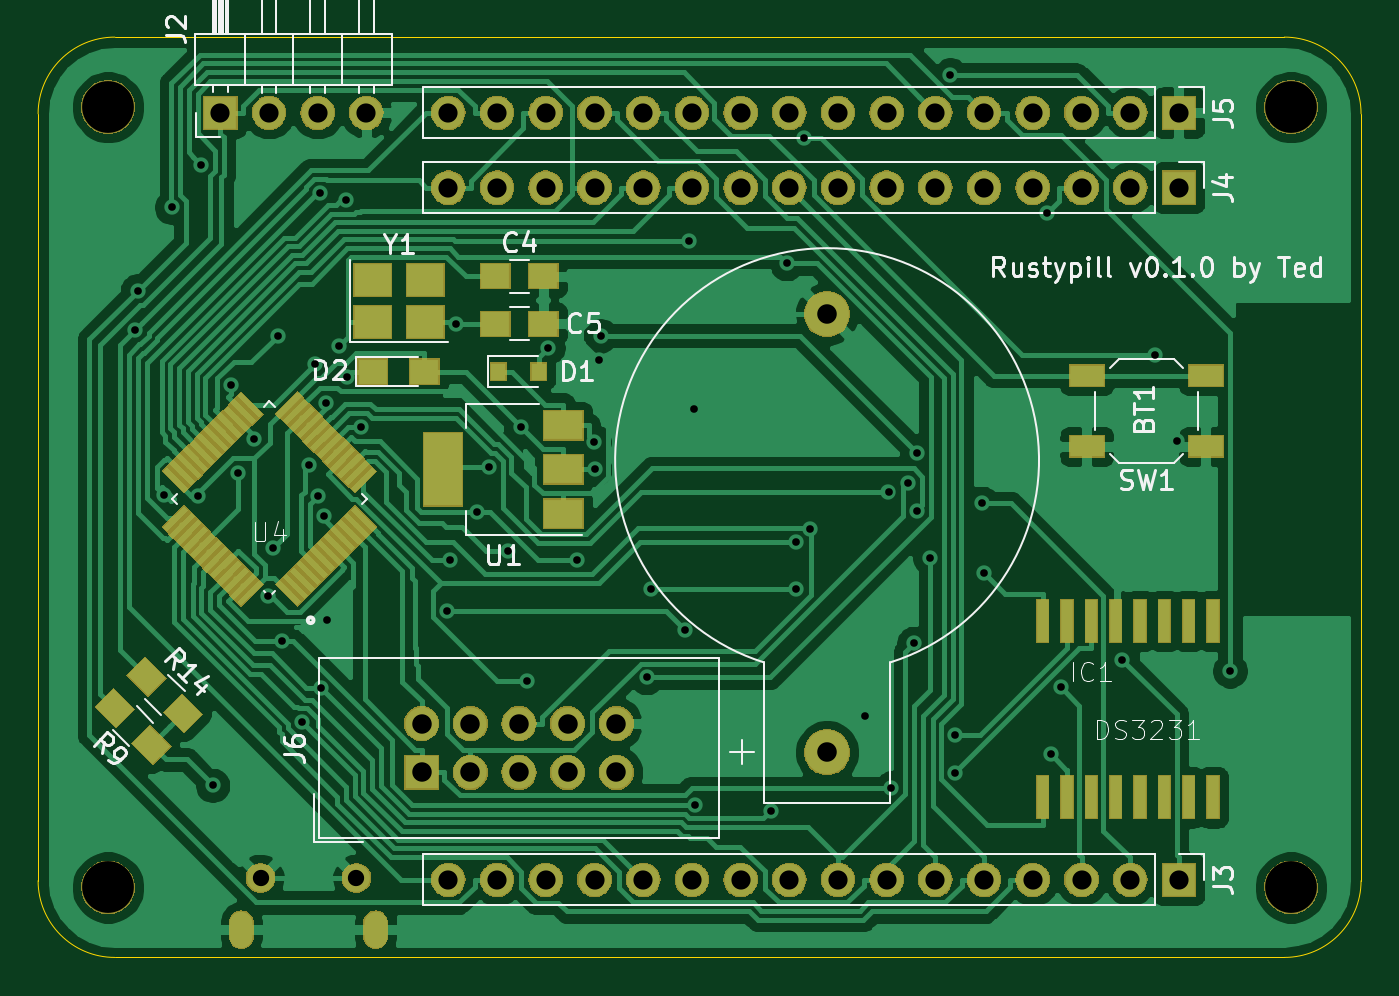
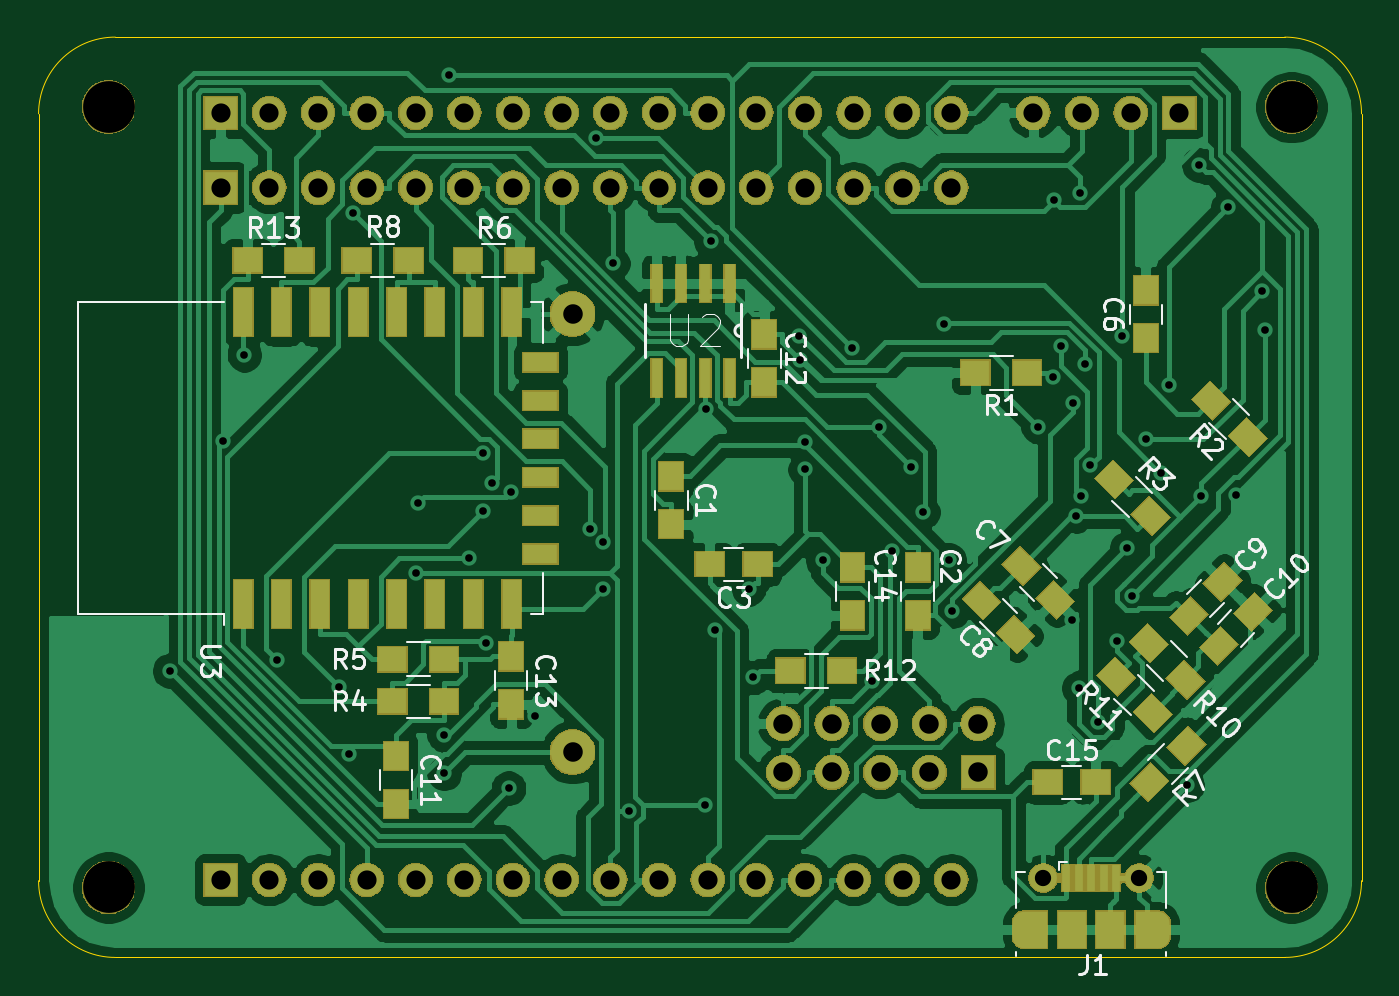
Circuit board: 11 layer files. Board 69.0 x 48.0 mm.
- bottom_copper: rustypill-B_Cu.gbr (157454 bytes)
- bottom_mask: rustypill-B_Mask.gbr (95721 bytes)
- paste: rustypill-B_Paste.gbr (6216 bytes)
- bottom_silk: rustypill-B_SilkS.gbr (25543 bytes)
- outline: rustypill-Edge_Cuts.gbr (968 bytes)
- top_copper: rustypill-F_Cu.gbr (126029 bytes)
- top_mask: rustypill-F_Mask.gbr (93725 bytes)
- paste: rustypill-F_Paste.gbr (12124 bytes)
- top_silk: rustypill-F_SilkS.gbr (22702 bytes)
- drill: rustypill-NPTH.drl (347 bytes)
- drill: rustypill-PTH.drl (2674 bytes)

=== bottom_copper: rustypill-B_Cu.gbr (157454 bytes, source omitted) ===
=== bottom_mask: rustypill-B_Mask.gbr (95721 bytes, source omitted) ===
=== paste: rustypill-B_Paste.gbr ===
G04 #@! TF.GenerationSoftware,KiCad,Pcbnew,5.1.4*
G04 #@! TF.CreationDate,2019-11-07T13:03:23-05:00*
G04 #@! TF.ProjectId,rustypill,72757374-7970-4696-9c6c-2e6b69636164,rev?*
G04 #@! TF.SameCoordinates,Original*
G04 #@! TF.FileFunction,Paste,Bot*
G04 #@! TF.FilePolarity,Positive*
%FSLAX46Y46*%
G04 Gerber Fmt 4.6, Leading zero omitted, Abs format (unit mm)*
G04 Created by KiCad (PCBNEW 5.1.4) date 2019-11-07 13:03:23*
%MOMM*%
%LPD*%
G04 APERTURE LIST*
%ADD10R,1.250000X1.500000*%
%ADD11R,1.500000X1.250000*%
%ADD12C,1.250000*%
%ADD13C,0.100000*%
%ADD14R,1.500000X1.900000*%
%ADD15R,0.400000X1.350000*%
%ADD16R,1.500000X1.300000*%
%ADD17C,1.300000*%
%ADD18R,0.558800X1.981200*%
%ADD19R,1.000000X2.500000*%
%ADD20R,1.800000X1.000000*%
G04 APERTURE END LIST*
D10*
X103850000Y-117400000D03*
X103850000Y-114900000D03*
X91000000Y-122150000D03*
X91000000Y-119650000D03*
D11*
X99350000Y-119500000D03*
X101850000Y-119500000D03*
D10*
X79100000Y-107700000D03*
X79100000Y-105200000D03*
D12*
X83816117Y-121333883D03*
D13*
G36*
X83727729Y-122306155D02*
G01*
X82843845Y-121422271D01*
X83904505Y-120361611D01*
X84788389Y-121245495D01*
X83727729Y-122306155D01*
X83727729Y-122306155D01*
G37*
D12*
X85583883Y-119566117D03*
D13*
G36*
X85495495Y-120538389D02*
G01*
X84611611Y-119654505D01*
X85672271Y-118593845D01*
X86556155Y-119477729D01*
X85495495Y-120538389D01*
X85495495Y-120538389D01*
G37*
D12*
X87667783Y-121382117D03*
D13*
G36*
X87579395Y-122354389D02*
G01*
X86695511Y-121470505D01*
X87756171Y-120409845D01*
X88640055Y-121293729D01*
X87579395Y-122354389D01*
X87579395Y-122354389D01*
G37*
D12*
X85900017Y-123149883D03*
D13*
G36*
X85811629Y-124122155D02*
G01*
X84927745Y-123238271D01*
X85988405Y-122177611D01*
X86872289Y-123061495D01*
X85811629Y-124122155D01*
X85811629Y-124122155D01*
G37*
D12*
X75100017Y-120400117D03*
D13*
G36*
X74127745Y-120311729D02*
G01*
X75011629Y-119427845D01*
X76072289Y-120488505D01*
X75188405Y-121372389D01*
X74127745Y-120311729D01*
X74127745Y-120311729D01*
G37*
D12*
X76867783Y-122167883D03*
D13*
G36*
X75895511Y-122079495D02*
G01*
X76779395Y-121195611D01*
X77840055Y-122256271D01*
X76956171Y-123140155D01*
X75895511Y-122079495D01*
X75895511Y-122079495D01*
G37*
D12*
X75283883Y-123733883D03*
D13*
G36*
X74311611Y-123645495D02*
G01*
X75195495Y-122761611D01*
X76256155Y-123822271D01*
X75372271Y-124706155D01*
X74311611Y-123645495D01*
X74311611Y-123645495D01*
G37*
D12*
X73516117Y-121966117D03*
D13*
G36*
X72543845Y-121877729D02*
G01*
X73427729Y-120993845D01*
X74488389Y-122054505D01*
X73604505Y-122938389D01*
X72543845Y-121877729D01*
X72543845Y-121877729D01*
G37*
D10*
X118200000Y-132000000D03*
X118200000Y-129500000D03*
X99000000Y-107500000D03*
X99000000Y-110000000D03*
X112200000Y-124300000D03*
X112200000Y-126800000D03*
X94400000Y-119650000D03*
X94400000Y-122150000D03*
D11*
X84216100Y-130866000D03*
X81716100Y-130866000D03*
D14*
X80950000Y-138550000D03*
D15*
X82600000Y-135850000D03*
X83250000Y-135850000D03*
X80650000Y-135850000D03*
X81300000Y-135850000D03*
X81950000Y-135850000D03*
D14*
X82950000Y-138550000D03*
D16*
X85300000Y-109500000D03*
X88000000Y-109500000D03*
D17*
X75699994Y-110950406D03*
D13*
G36*
X75629283Y-111940355D02*
G01*
X74710045Y-111021117D01*
X75770705Y-109960457D01*
X76689943Y-110879695D01*
X75629283Y-111940355D01*
X75629283Y-111940355D01*
G37*
D17*
X73790806Y-112859594D03*
D13*
G36*
X73720095Y-113849543D02*
G01*
X72800857Y-112930305D01*
X73861517Y-111869645D01*
X74780755Y-112788883D01*
X73720095Y-113849543D01*
X73720095Y-113849543D01*
G37*
D17*
X78845406Y-116954594D03*
D13*
G36*
X78916117Y-115964645D02*
G01*
X79835355Y-116883883D01*
X78774695Y-117944543D01*
X77855457Y-117025305D01*
X78916117Y-115964645D01*
X78916117Y-115964645D01*
G37*
D17*
X80754594Y-115045406D03*
D13*
G36*
X80825305Y-114055457D02*
G01*
X81744543Y-114974695D01*
X80683883Y-116035355D01*
X79764645Y-115116117D01*
X80825305Y-114055457D01*
X80825305Y-114055457D01*
G37*
D16*
X118400000Y-126650000D03*
X115700000Y-126650000D03*
X115700000Y-124450000D03*
X118400000Y-124450000D03*
X114450000Y-103650000D03*
X111750000Y-103650000D03*
D17*
X76995406Y-128945406D03*
D13*
G36*
X77985355Y-129016117D02*
G01*
X77066117Y-129935355D01*
X76005457Y-128874695D01*
X76924695Y-127955457D01*
X77985355Y-129016117D01*
X77985355Y-129016117D01*
G37*
D17*
X78904594Y-130854594D03*
D13*
G36*
X79894543Y-130925305D02*
G01*
X78975305Y-131844543D01*
X77914645Y-130783883D01*
X78833883Y-129864645D01*
X79894543Y-130925305D01*
X79894543Y-130925305D01*
G37*
D16*
X120250000Y-103650000D03*
X117550000Y-103650000D03*
D17*
X78954594Y-123595406D03*
D13*
G36*
X78883883Y-124585355D02*
G01*
X77964645Y-123666117D01*
X79025305Y-122605457D01*
X79944543Y-123524695D01*
X78883883Y-124585355D01*
X78883883Y-124585355D01*
G37*
D17*
X77045406Y-125504594D03*
D13*
G36*
X76974695Y-126494543D02*
G01*
X76055457Y-125575305D01*
X77116117Y-124514645D01*
X78035355Y-125433883D01*
X76974695Y-126494543D01*
X76974695Y-126494543D01*
G37*
D17*
X78745406Y-127254594D03*
D13*
G36*
X78674695Y-128244543D02*
G01*
X77755457Y-127325305D01*
X78816117Y-126264645D01*
X79735355Y-127183883D01*
X78674695Y-128244543D01*
X78674695Y-128244543D01*
G37*
D17*
X80654594Y-125345406D03*
D13*
G36*
X80583883Y-126335355D02*
G01*
X79664645Y-125416117D01*
X80725305Y-124355457D01*
X81644543Y-125274695D01*
X80583883Y-126335355D01*
X80583883Y-126335355D01*
G37*
D16*
X94950000Y-125050000D03*
X97650000Y-125050000D03*
X123250000Y-103650000D03*
X125950000Y-103650000D03*
D18*
X100810000Y-109777800D03*
X102080000Y-109777800D03*
X103350000Y-109777800D03*
X104620000Y-109777800D03*
X104620000Y-104850200D03*
X103350000Y-104850200D03*
X102080000Y-104850200D03*
X100810000Y-104850200D03*
D19*
X126180000Y-121556000D03*
X124180000Y-121556000D03*
X122180000Y-121556000D03*
X120180000Y-121556000D03*
X118180000Y-121556000D03*
X116180000Y-121556000D03*
X114180000Y-121556000D03*
X112180000Y-121556000D03*
D20*
X110680000Y-118956000D03*
X110680000Y-116956000D03*
X110680000Y-114956000D03*
X110680000Y-112956000D03*
X110680000Y-110956000D03*
X110680000Y-108956000D03*
D19*
X112180000Y-106356000D03*
X114180000Y-106356000D03*
X116180000Y-106356000D03*
X118180000Y-106356000D03*
X120180000Y-106356000D03*
X122180000Y-106356000D03*
X124180000Y-106356000D03*
X126180000Y-106356000D03*
M02*

=== bottom_silk: rustypill-B_SilkS.gbr (25543 bytes, source omitted) ===
=== outline: rustypill-Edge_Cuts.gbr ===
G04 #@! TF.GenerationSoftware,KiCad,Pcbnew,5.1.4*
G04 #@! TF.CreationDate,2019-11-07T13:03:23-05:00*
G04 #@! TF.ProjectId,rustypill,72757374-7970-4696-9c6c-2e6b69636164,rev?*
G04 #@! TF.SameCoordinates,Original*
G04 #@! TF.FileFunction,Profile,NP*
%FSLAX46Y46*%
G04 Gerber Fmt 4.6, Leading zero omitted, Abs format (unit mm)*
G04 Created by KiCad (PCBNEW 5.1.4) date 2019-11-07 13:03:23*
%MOMM*%
%LPD*%
G04 APERTURE LIST*
%ADD10C,0.050000*%
G04 APERTURE END LIST*
D10*
X136850000Y-136000000D02*
X136850000Y-96000000D01*
X71850000Y-140000000D02*
X132850000Y-140000000D01*
X67850000Y-96000000D02*
X67850000Y-136000000D01*
X132850000Y-92000000D02*
X71850000Y-92000000D01*
X67850000Y-96000000D02*
G75*
G02X71850000Y-92000000I4000000J0D01*
G01*
X71850000Y-140000000D02*
G75*
G02X67850000Y-136000000I0J4000000D01*
G01*
X136850000Y-136000000D02*
G75*
G02X132850000Y-140000000I-4000000J0D01*
G01*
X132850000Y-92000000D02*
G75*
G02X136850000Y-96000000I0J-4000000D01*
G01*
M02*

=== top_copper: rustypill-F_Cu.gbr (126029 bytes, source omitted) ===
=== top_mask: rustypill-F_Mask.gbr (93725 bytes, source omitted) ===
=== paste: rustypill-F_Paste.gbr (12124 bytes, source omitted) ===
=== top_silk: rustypill-F_SilkS.gbr (22702 bytes, source omitted) ===
=== drill: rustypill-NPTH.drl ===
M48
; DRILL file {KiCad 5.1.4} date Thu 07 Nov 2019 01:03:24 PM EST
; FORMAT={-:-/ absolute / metric / decimal}
; #@! TF.CreationDate,2019-11-07T13:03:24-05:00
; #@! TF.GenerationSoftware,Kicad,Pcbnew,5.1.4
; #@! TF.FileFunction,NonPlated,1,2,NPTH
FMAT,2
METRIC
T1C2.700
%
G90
G05
T1
X71.5Y-95.65
X71.5Y-136.35
X133.2Y-136.35
X133.2Y-95.65
T0
M30

=== drill: rustypill-PTH.drl ===
M48
; DRILL file {KiCad 5.1.4} date Thu 07 Nov 2019 01:03:24 PM EST
; FORMAT={-:-/ absolute / metric / decimal}
; #@! TF.CreationDate,2019-11-07T13:03:24-05:00
; #@! TF.GenerationSoftware,Kicad,Pcbnew,5.1.4
; #@! TF.FileFunction,Plated,1,2,PTH
FMAT,2
METRIC
T1C0.400
T2C0.600
T3C0.850
T4C1.000
T5C1.016
T6C1.020
%
G90
G05
T1
X72.884Y-107.288
X73.037Y-105.243
X74.418Y-115.89
X74.814Y-100.871
X76.205Y-115.914
X76.345Y-98.654
X76.952Y-131.025
X77.91Y-110.158
X78.299Y-114.713
X79.109Y-112.948
X79.835Y-121.138
X80.087Y-118.658
X80.336Y-107.579
X80.582Y-123.489
X81.592Y-127.74
X81.991Y-114.342
X82.29Y-109.055
X82.471Y-115.919
X82.558Y-100.121
X82.586Y-125.952
X82.75Y-116.975
X82.89Y-111.071
X82.928Y-122.401
X83.519Y-108.125
X83.898Y-100.474
X83.946Y-109.748
X84.711Y-112.323
X89.192Y-121.946
X89.355Y-119.284
X89.644Y-106.95
X90.739Y-116.775
X91.355Y-114.402
X92.364Y-118.808
X93.02Y-112.32
X93.374Y-125.576
X94.447Y-108.189
X95.952Y-119.287
X96.858Y-113.104
X96.871Y-114.55
X97.115Y-108.816
X97.183Y-107.576
X99.589Y-125.398
X99.811Y-120.776
X101.582Y-122.915
X101.794Y-102.623
X102.05Y-111.381
X102.104Y-132.025
X106.068Y-132.351
X106.897Y-103.803
X107.386Y-118.344
X107.394Y-120.776
X107.802Y-97.237
X108.087Y-117.631
X110.96Y-127.431
X112.203Y-115.702
X112.337Y-131.169
X113.2Y-115.236
X113.53Y-123.626
X113.671Y-113.673
X113.671Y-116.704
X114.378Y-119.187
X115.42Y-93.979
X115.688Y-128.396
X115.692Y-130.391
X117.081Y-116.322
X117.189Y-119.948
X120.463Y-101.19
X120.666Y-129.41
X121.174Y-125.907
X124.405Y-124.493
X126.114Y-108.566
X127.234Y-113.06
X130.015Y-125.054
T3
X79.45Y-135.85
X84.45Y-135.85
T4
X89.25Y-135.95
X91.79Y-135.95
X94.33Y-135.95
X96.87Y-135.95
X99.41Y-135.95
X101.95Y-135.95
X104.49Y-135.95
X107.03Y-135.95
X109.57Y-135.95
X112.11Y-135.95
X114.65Y-135.95
X117.19Y-135.95
X119.73Y-135.95
X122.27Y-135.95
X124.81Y-135.95
X127.35Y-135.95
X77.35Y-95.95
X79.89Y-95.95
X82.43Y-95.95
X84.97Y-95.95
X89.25Y-99.85
X91.79Y-99.85
X94.33Y-99.85
X96.87Y-99.85
X99.41Y-99.85
X101.95Y-99.85
X104.49Y-99.85
X107.03Y-99.85
X109.57Y-99.85
X112.11Y-99.85
X114.65Y-99.85
X117.19Y-99.85
X119.73Y-99.85
X122.27Y-99.85
X124.81Y-99.85
X127.35Y-99.85
X89.25Y-95.95
X91.79Y-95.95
X94.33Y-95.95
X96.87Y-95.95
X99.41Y-95.95
X101.95Y-95.95
X104.49Y-95.95
X107.03Y-95.95
X109.57Y-95.95
X112.11Y-95.95
X114.65Y-95.95
X117.19Y-95.95
X119.73Y-95.95
X122.27Y-95.95
X124.81Y-95.95
X127.35Y-95.95
T5
X87.85Y-127.81
X87.85Y-130.35
X90.39Y-127.81
X90.39Y-130.35
X92.93Y-127.81
X92.93Y-130.35
X95.47Y-127.81
X95.47Y-130.35
X98.01Y-127.81
X98.01Y-130.35
T6
X109.0Y-106.44
X109.0Y-129.3
T2
G00X78.45Y-138.9
M15
G01X78.45Y-138.2
M16
G05
G00X85.45Y-138.2
M15
G01X85.45Y-138.9
M16
G05
T0
M30

